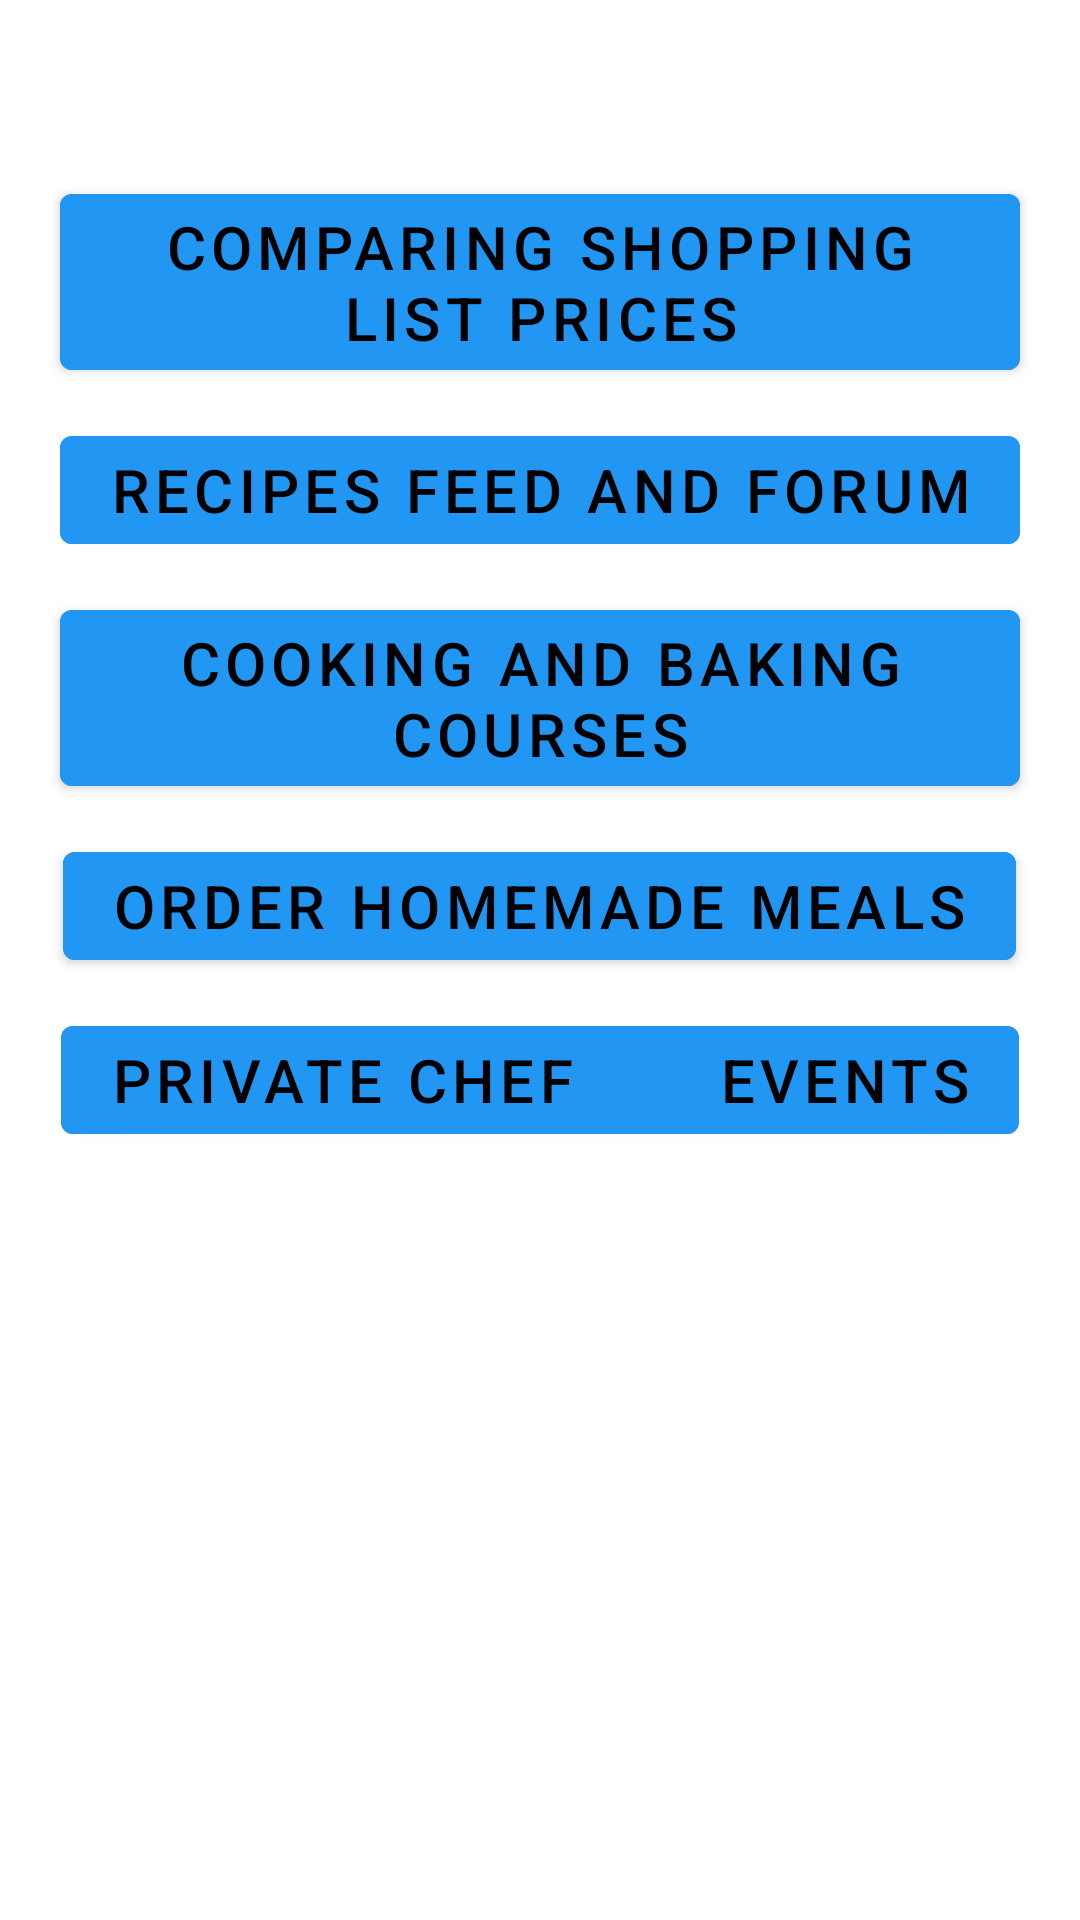

Write the Android layout XML for this screen, with the resource values it uses.
<!-- AndroidManifest.xml: application theme Theme.FoodizClient -->
<!-- res/layout/activity_main_menu.xml -->
<?xml version="1.0" encoding="utf-8"?>
<RelativeLayout xmlns:android="http://schemas.android.com/apk/res/android"
    xmlns:app="http://schemas.android.com/apk/res-auto"
    xmlns:tools="http://schemas.android.com/tools"
    android:layout_width="match_parent"
    android:layout_height="match_parent"
    tools:context=".activities.MainMenuActivity">

    <com.google.android.material.imageview.ShapeableImageView
        android:id="@+id/menu_IMG_background"
        android:layout_width="match_parent"
        android:layout_height="match_parent"
        android:background="@color/white"
        android:scaleType="centerCrop"/>

    <com.google.android.material.textview.MaterialTextView
        android:id="@+id/menu_LBL_hiuser"
        android:layout_width="wrap_content"
        android:layout_height="wrap_content"
        android:textSize="25dp"
        android:layout_marginTop="5dp"/>

    <com.google.android.material.button.MaterialButton
        android:id="@+id/menu_BTN_comapring"
        android:layout_width="wrap_content"
        android:layout_height="wrap_content"
        android:layout_marginTop="20dp"
        android:layout_below="@id/menu_LBL_hiuser"
        android:text="Comparing shopping list prices"
        android:backgroundTint="#2196F3"
        android:textSize="20dp"
        android:textColor="@color/black"
        android:layout_centerHorizontal="true" />

    <com.google.android.material.button.MaterialButton
        android:id="@+id/menu_BTN_recipesandforum"
        android:layout_width="wrap_content"
        android:layout_height="wrap_content"
        android:layout_below="@id/menu_BTN_comapring"
        android:layout_marginTop="10dp"
        android:text="Recipes feed and Forum"
        android:backgroundTint="#2196F3"
        android:textSize="20dp"
        android:textColor="@color/black"
        android:layout_centerHorizontal="true" />

    <com.google.android.material.button.MaterialButton
        android:id="@+id/menu_BTN_cookingandbakingcourses"
        android:layout_width="wrap_content"
        android:layout_height="wrap_content"
        android:layout_below="@id/menu_BTN_recipesandforum"
        android:layout_marginTop="10dp"
        android:text="Cooking and baking courses"
        android:backgroundTint="#2196F3"
        android:textSize="20dp"
        android:textColor="@color/black"
        android:layout_centerHorizontal="true" />

    <com.google.android.material.button.MaterialButton
        android:id="@+id/menu_BTN_orderhomemademeals"
        android:layout_width="wrap_content"
        android:layout_height="wrap_content"
        android:layout_below="@id/menu_BTN_cookingandbakingcourses"
        android:layout_marginTop="10dp"
        android:text="Order homemade meals"
        android:backgroundTint="#2196F3"
        android:textSize="20dp"
        android:textColor="@color/black"
        android:layout_centerHorizontal="true" />

    <com.google.android.material.button.MaterialButton
        android:id="@+id/menu_BTN_privatechefevents"
        android:layout_width="wrap_content"
        android:layout_height="wrap_content"
        android:layout_below="@id/menu_BTN_orderhomemademeals"
        android:layout_marginTop="10dp"
        android:text="Private chef       events"
        android:backgroundTint="#2196F3"
        android:textSize="20dp"
        android:textColor="@color/black"
        android:layout_centerHorizontal="true" />

</RelativeLayout>
<!-- resources referenced by this layout -->
<resources>
  <style name="Theme.FoodizClient" parent="Theme.MaterialComponents.DayNight.DarkActionBar">
          
          <item name="colorPrimary">@color/purple_500</item>
          <item name="colorPrimaryVariant">@color/purple_700</item>
          <item name="colorOnPrimary">@color/white</item>
          
          <item name="colorSecondary">@color/teal_200</item>
          <item name="colorSecondaryVariant">@color/teal_700</item>
          <item name="colorOnSecondary">@color/black</item>
          
          <item name="android:statusBarColor">?attr/colorPrimaryVariant</item>
          
      </style>
  <!-- not gathered from this repository: default colours our renderer supplied (Android Studio template values) -->
  <color name="purple_500">#FF6200EE</color>
  <color name="purple_700">#FF3700B3</color>
  <color name="teal_200">#FF03DAC5</color>
  <color name="teal_700">#FF018786</color>
  <color name="black">#FF000000</color>
  <color name="white">#FFFFFFFF</color>
</resources>
